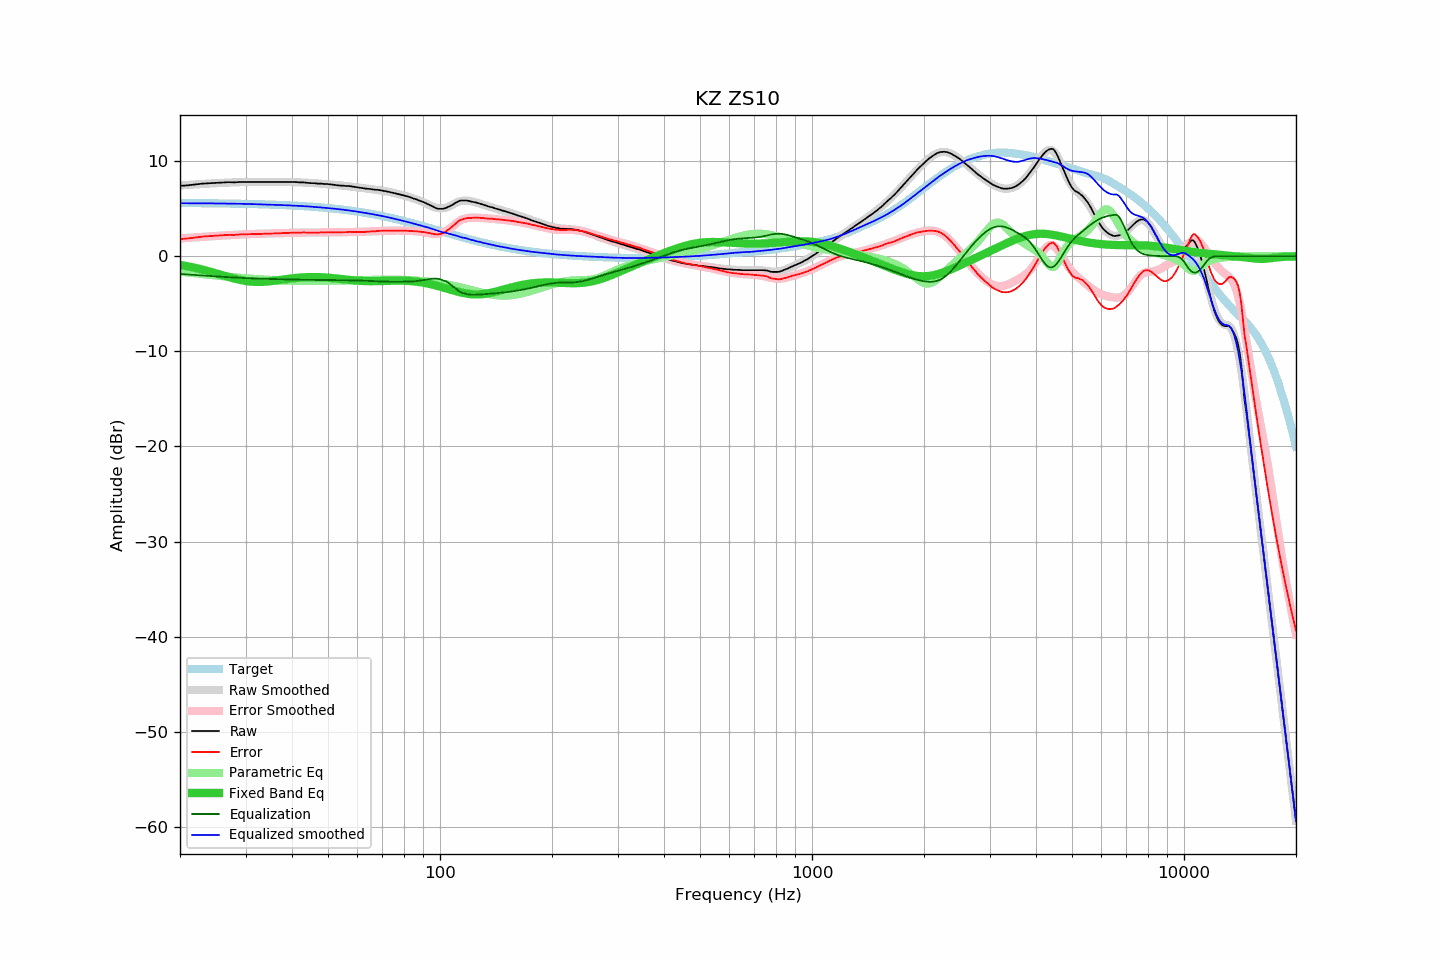

The data file committed next to this chart (first rows):
frequency, raw, error, smoothed, error_smoothed, equalization, parametric_eq, equalized_raw, equalized_smoothed, target
20, 7.39, 1.80, 7.44, 1.87, -1.87, -0.92, 5.52, 5.57, 5.59
21, 7.45, 1.86, 7.49, 1.93, -1.93, -1.07, 5.52, 5.57, 5.59
22, 7.54, 1.96, 7.54, 1.98, -1.98, -1.23, 5.56, 5.56, 5.58
23, 7.63, 2.06, 7.59, 2.03, -2.03, -1.41, 5.60, 5.56, 5.57
24, 7.67, 2.11, 7.63, 2.08, -2.08, -1.60, 5.59, 5.55, 5.56
25, 7.71, 2.16, 7.67, 2.13, -2.13, -1.80, 5.58, 5.55, 5.55
26, 7.74, 2.20, 7.71, 2.17, -2.17, -2.00, 5.57, 5.54, 5.54
27, 7.78, 2.25, 7.74, 2.21, -2.21, -2.18, 5.57, 5.53, 5.53
28, 7.76, 2.24, 7.76, 2.24, -2.24, -2.35, 5.52, 5.52, 5.52
29, 7.80, 2.29, 7.79, 2.28, -2.28, -2.49, 5.52, 5.51, 5.51
30, 7.80, 2.30, 7.80, 2.31, -2.31, -2.60, 5.49, 5.50, 5.50
31, 7.80, 2.31, 7.81, 2.33, -2.33, -2.67, 5.47, 5.48, 5.49
32, 7.80, 2.33, 7.81, 2.35, -2.35, -2.71, 5.45, 5.46, 5.47
33, 7.80, 2.34, 7.81, 2.36, -2.36, -2.71, 5.44, 5.45, 5.46
34, 7.80, 2.36, 7.81, 2.38, -2.38, -2.68, 5.42, 5.43, 5.44
35, 7.80, 2.37, 7.81, 2.39, -2.39, -2.63, 5.41, 5.42, 5.43
36, 7.80, 2.39, 7.81, 2.41, -2.41, -2.57, 5.39, 5.40, 5.41
37, 7.80, 2.41, 7.81, 2.42, -2.42, -2.51, 5.38, 5.39, 5.39
38, 7.80, 2.43, 7.80, 2.43, -2.43, -2.45, 5.37, 5.37, 5.37
39, 7.80, 2.45, 7.79, 2.45, -2.45, -2.39, 5.35, 5.35, 5.35
40, 7.80, 2.47, 7.78, 2.46, -2.46, -2.33, 5.34, 5.33, 5.33
41, 7.79, 2.48, 7.77, 2.47, -2.47, -2.29, 5.32, 5.30, 5.31
42, 7.76, 2.48, 7.76, 2.47, -2.47, -2.25, 5.29, 5.28, 5.28
43, 7.76, 2.50, 7.74, 2.48, -2.48, -2.22, 5.28, 5.26, 5.26
44, 7.71, 2.47, 7.72, 2.49, -2.49, -2.20, 5.22, 5.24, 5.24
45, 7.68, 2.47, 7.70, 2.49, -2.49, -2.20, 5.19, 5.21, 5.21
46, 7.67, 2.49, 7.67, 2.49, -2.49, -2.19, 5.18, 5.18, 5.18
47, 7.63, 2.48, 7.65, 2.50, -2.50, -2.20, 5.13, 5.15, 5.15
48, 7.63, 2.51, 7.62, 2.50, -2.50, -2.22, 5.13, 5.12, 5.12
49, 7.58, 2.49, 7.59, 2.50, -2.50, -2.24, 5.08, 5.09, 5.09
50, 7.58, 2.52, 7.56, 2.50, -2.50, -2.26, 5.08, 5.06, 5.06
51, 7.54, 2.51, 7.53, 2.51, -2.51, -2.29, 5.03, 5.02, 5.03
52, 7.50, 2.51, 7.50, 2.51, -2.51, -2.32, 4.99, 4.99, 4.99
53, 7.45, 2.49, 7.47, 2.51, -2.51, -2.36, 4.94, 4.96, 4.96
54, 7.42, 2.50, 7.44, 2.52, -2.52, -2.39, 4.90, 4.92, 4.92
55, 7.41, 2.52, 7.41, 2.52, -2.52, -2.43, 4.89, 4.89, 4.89
56, 7.37, 2.52, 7.37, 2.53, -2.53, -2.46, 4.84, 4.85, 4.85
57, 7.37, 2.56, 7.34, 2.53, -2.53, -2.50, 4.84, 4.81, 4.81
58, 7.32, 2.55, 7.30, 2.54, -2.54, -2.53, 4.78, 4.76, 4.77
59, 7.28, 2.55, 7.27, 2.55, -2.55, -2.55, 4.73, 4.72, 4.73
60, 7.24, 2.55, 7.23, 2.55, -2.55, -2.57, 4.69, 4.68, 4.69
61, 7.19, 2.55, 7.20, 2.56, -2.56, -2.59, 4.63, 4.64, 4.64
62, 7.15, 2.55, 7.17, 2.57, -2.57, -2.61, 4.58, 4.59, 4.60
63, 7.11, 2.56, 7.13, 2.58, -2.58, -2.62, 4.53, 4.55, 4.55
64, 7.09, 2.58, 7.10, 2.60, -2.60, -2.62, 4.49, 4.50, 4.51
65, 7.06, 2.60, 7.06, 2.61, -2.61, -2.63, 4.45, 4.46, 4.46
66, 7.02, 2.61, 7.03, 2.62, -2.62, -2.63, 4.40, 4.41, 4.41
67, 6.98, 2.61, 6.99, 2.63, -2.63, -2.62, 4.35, 4.36, 4.37
68, 6.98, 2.66, 6.96, 2.64, -2.64, -2.62, 4.34, 4.31, 4.32
69, 6.93, 2.66, 6.92, 2.65, -2.65, -2.61, 4.28, 4.26, 4.27
70, 6.89, 2.67, 6.88, 2.66, -2.66, -2.60, 4.23, 4.22, 4.22
71, 6.85, 2.68, 6.84, 2.67, -2.67, -2.60, 4.18, 4.17, 4.17
72, 6.80, 2.68, 6.80, 2.68, -2.68, -2.59, 4.12, 4.12, 4.12
73, 6.75, 2.68, 6.75, 2.69, -2.69, -2.58, 4.06, 4.06, 4.07
74, 6.70, 2.69, 6.70, 2.69, -2.69, -2.57, 4.01, 4.01, 4.01
75, 6.65, 2.69, 6.65, 2.69, -2.69, -2.57, 3.96, 3.96, 3.96
76, 6.59, 2.68, 6.60, 2.69, -2.69, -2.57, 3.90, 3.91, 3.91
77, 6.54, 2.68, 6.55, 2.69, -2.69, -2.57, 3.85, 3.85, 3.86
78, 6.49, 2.69, 6.49, 2.69, -2.69, -2.57, 3.80, 3.80, 3.80
79, 6.44, 2.69, 6.44, 2.69, -2.69, -2.57, 3.75, 3.75, 3.75
... 553 more rows
